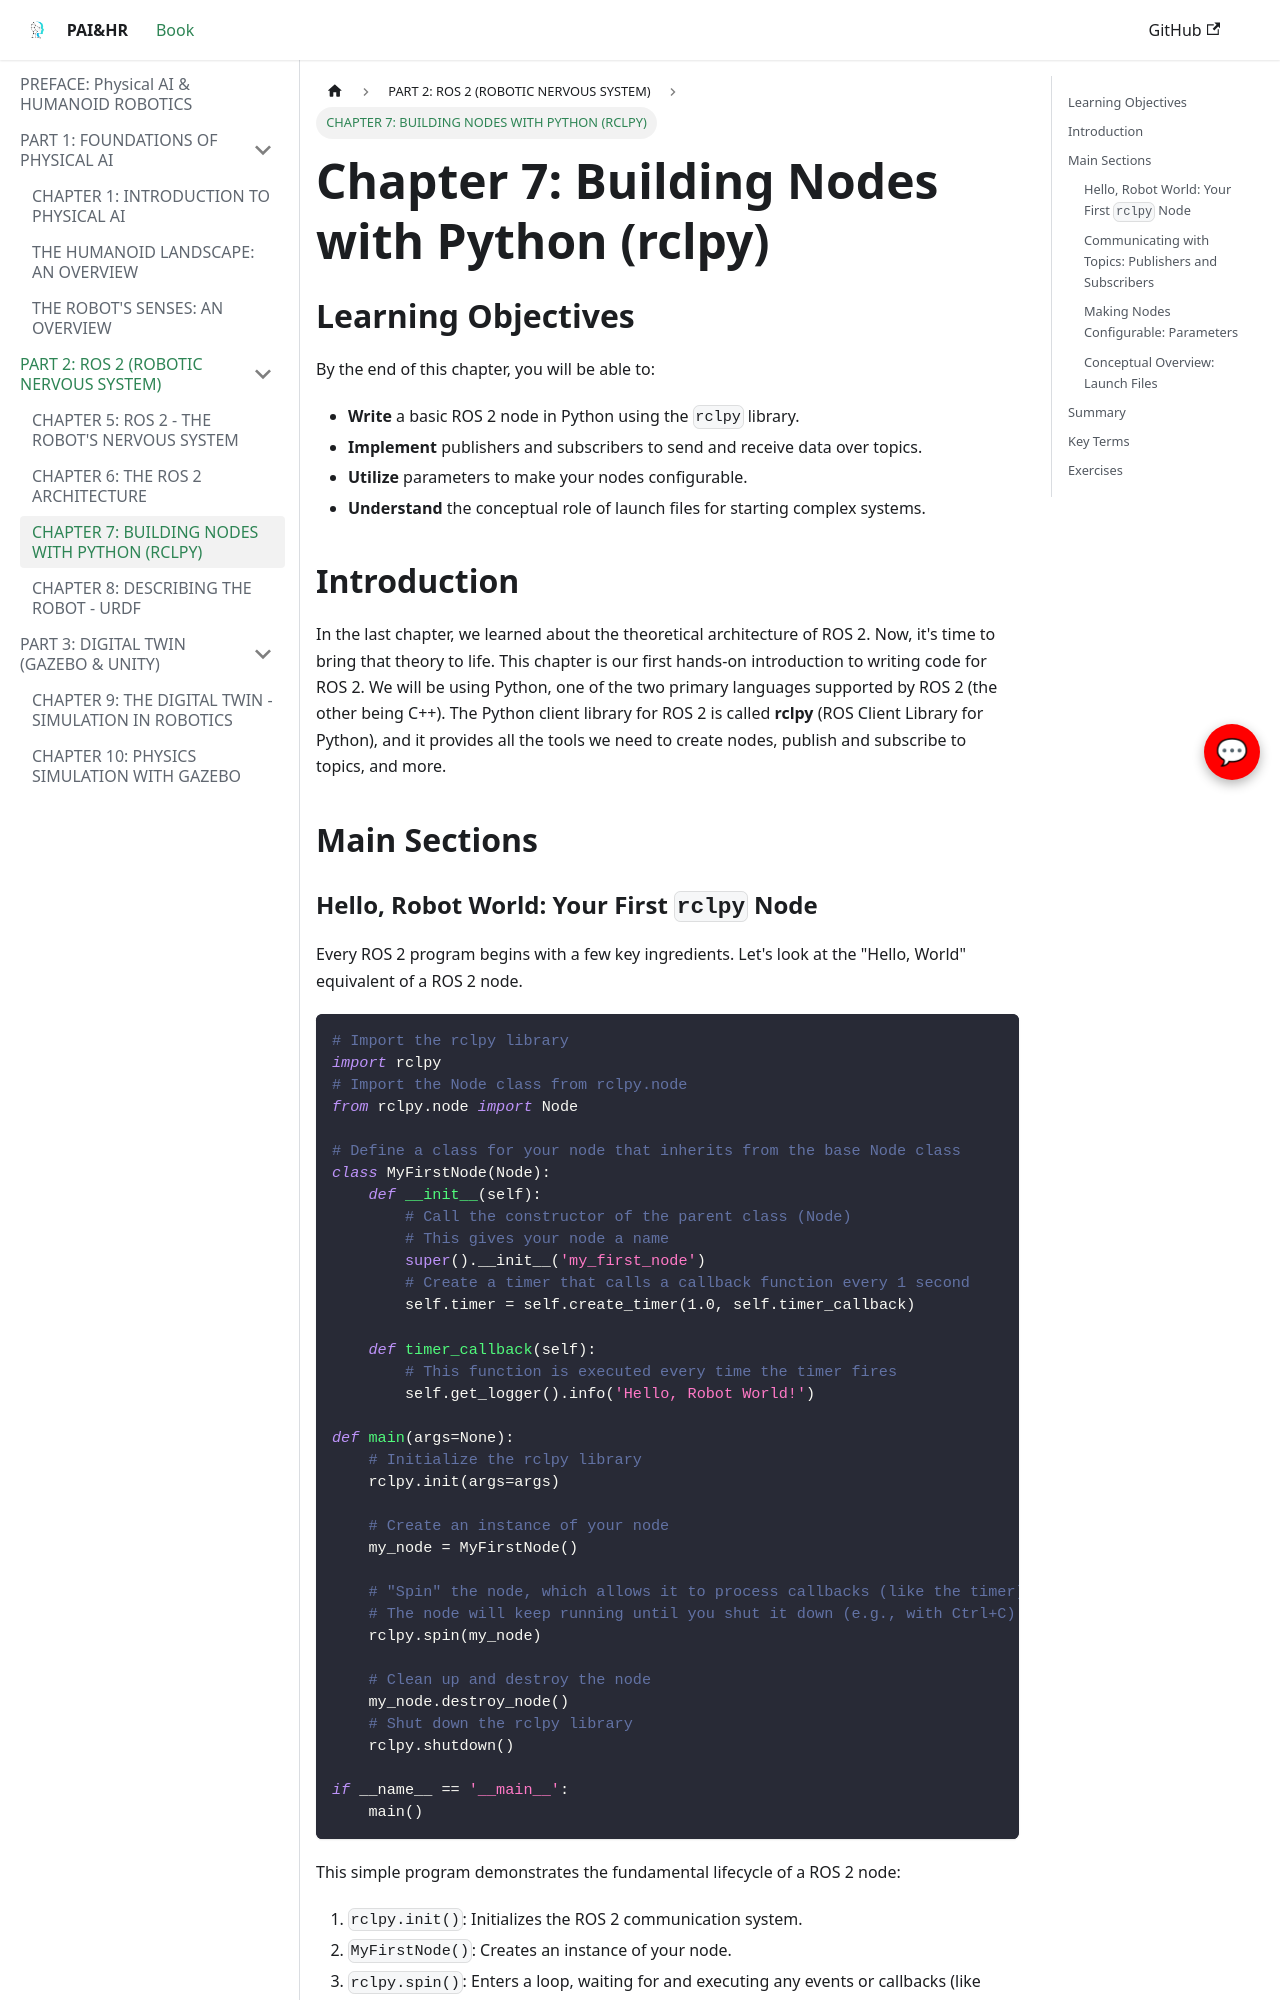

repository: sngraphics12/Robotics-book · page: part-2-ros2/python-nodes/index.html · generator: docusaurus

---
title: "Chapter 7: Building Nodes with Python (rclpy)"
sidebar_label: "CHAPTER 7: BUILDING NODES WITH PYTHON (RCLPY)"
---

# Chapter 7: Building Nodes with Python (rclpy)

## Learning Objectives

By the end of this chapter, you will be able to:
-   **Write** a basic ROS 2 node in Python using the `rclpy` library.
-   **Implement** publishers and subscribers to send and receive data over topics.
-   **Utilize** parameters to make your nodes configurable.
-   **Understand** the conceptual role of launch files for starting complex systems.

## Introduction

In the last chapter, we learned about the theoretical architecture of ROS 2. Now, it's time to bring that theory to life. This chapter is our first hands-on introduction to writing code for ROS 2. We will be using Python, one of the two primary languages supported by ROS 2 (the other being C++). The Python client library for ROS 2 is called **rclpy** (ROS Client Library for Python), and it provides all the tools we need to create nodes, publish and subscribe to topics, and more.

## Main Sections

### Hello, Robot World: Your First `rclpy` Node

Every ROS 2 program begins with a few key ingredients. Let's look at the "Hello, World" equivalent of a ROS 2 node.

```python
# Import the rclpy library
import rclpy
# Import the Node class from rclpy.node
from rclpy.node import Node

# Define a class for your node that inherits from the base Node class
class MyFirstNode(Node):
    def __init__(self):
        # Call the constructor of the parent class (Node)
        # This gives your node a name
        super().__init__('my_first_node')
        # Create a timer that calls a callback function every 1 second
        self.timer = self.create_timer(1.0, self.timer_callback)

    def timer_callback(self):
        # This function is executed every time the timer fires
        self.get_logger().info('Hello, Robot World!')

def main(args=None):
    # Initialize the rclpy library
    rclpy.init(args=args)

    # Create an instance of your node
    my_node = MyFirstNode()

    # "Spin" the node, which allows it to process callbacks (like the timer)
    # The node will keep running until you shut it down (e.g., with Ctrl+C)
    rclpy.spin(my_node)

    # Clean up and destroy the node
    my_node.destroy_node()
    # Shut down the rclpy library
    rclpy.shutdown()

if __name__ == '__main__':
    main()
```

This simple program demonstrates the fundamental lifecycle of a ROS 2 node:
1.  `rclpy.init()`: Initializes the ROS 2 communication system.
2.  `MyFirstNode()`: Creates an instance of your node.
3.  `rclpy.spin()`: Enters a loop, waiting for and executing any events or callbacks (like timer events, topic messages, etc.). This is the workhorse function that keeps your node alive and responsive.
4.  `destroy_node()` and `shutdown()`: Cleanly closes the node and shuts down ROS 2 communications.
